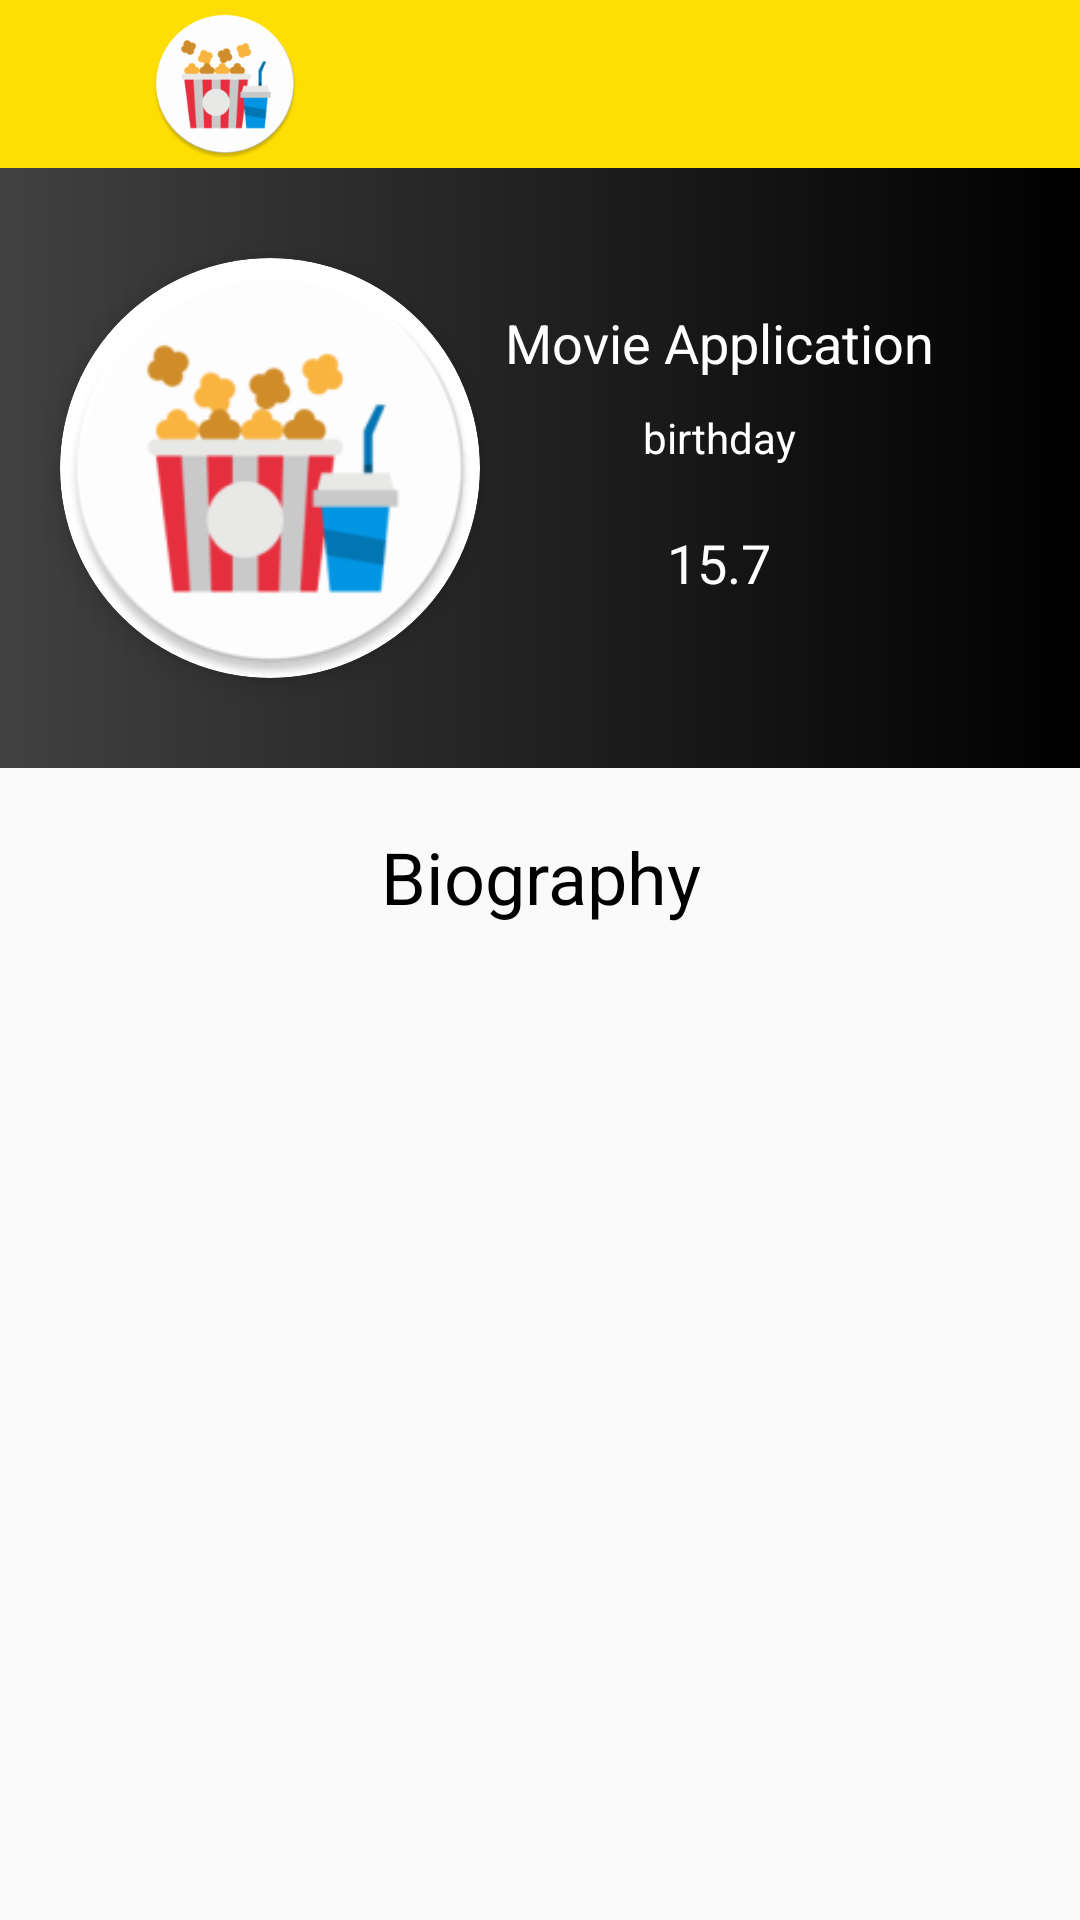

The Android layout XML behind this screen, and the referenced resources:
<!-- AndroidManifest.xml: application theme AppTheme -->
<!-- res/layout/activity_detailed_actors.xml -->
<?xml version="1.0" encoding="utf-8"?>
<LinearLayout xmlns:android="http://schemas.android.com/apk/res/android"
    xmlns:app="http://schemas.android.com/apk/res-auto"
    xmlns:tools="http://schemas.android.com/tools"
    android:layout_width="match_parent"
    android:layout_height="match_parent"
    android:orientation="vertical"
    tools:context=".detailed_actors_view.DetailedActorsActivity">

    <include layout="@layout/toolbar_layout" />

    <FrameLayout
        android:layout_width="match_parent"
        android:layout_height="200dp"
        android:background="@drawable/image_overlay">

        <androidx.cardview.widget.CardView
            android:layout_width="140dp"
            android:layout_height="140dp"
            android:layout_gravity="center_vertical"
            android:layout_marginStart="20dp"
            android:layout_marginTop="5dp"
            android:layout_marginEnd="20dp"
            android:layout_marginBottom="5dp"
            app:cardCornerRadius="70dp"
            app:cardElevation="5dp">

            <ImageView
                android:id="@+id/actorImage"
                android:layout_width="match_parent"
                android:layout_height="match_parent"
                android:contentDescription="@string/todo"
                android:scaleType="centerCrop"
                android:src="@mipmap/ic_launcher" />
        </androidx.cardview.widget.CardView>

        <LinearLayout
            android:layout_width="wrap_content"
            android:layout_height="wrap_content"
            android:layout_gravity="center"
            android:layout_marginStart="60dp"
            android:orientation="vertical">

            <TextView
                android:id="@+id/nameTV"
                android:layout_width="wrap_content"
                android:layout_height="wrap_content"
                android:layout_gravity="center_vertical|start"
                android:layout_marginStart="20dp"
                android:layout_marginEnd="20dp"
                android:maxLines="2"
                android:text="@string/app_name"
                android:textColor="#fff"
                android:textSize="18sp" />

            <TextView
                android:id="@+id/birthdayTextView"
                android:layout_width="wrap_content"
                android:layout_height="wrap_content"
                android:layout_gravity="center"
                android:layout_marginStart="20dp"
                android:layout_marginTop="10dp"
                android:layout_marginEnd="20dp"
                android:layout_marginBottom="10dp"
                android:text="@string/birthday"
                android:textAlignment="center"
                android:textColor="@color/white" />

            <TextView
                android:id="@+id/actorPopularity"
                android:layout_width="wrap_content"
                android:layout_height="wrap_content"
                android:layout_gravity="center"
                android:layout_marginTop="10dp"
                android:layout_marginBottom="10dp"
                android:text="@string/_15_7"
                android:textColor="@color/white"
                android:textSize="18sp" />
        </LinearLayout>
    </FrameLayout>

    <ScrollView
        android:layout_width="match_parent"
        android:layout_height="match_parent">

        <LinearLayout
            android:layout_width="match_parent"
            android:layout_height="wrap_content"
            android:orientation="vertical">

            <TextView
                android:layout_width="match_parent"
                android:layout_height="wrap_content"
                android:layout_marginTop="20dp"
                android:text="@string/biography"
                android:textAlignment="center"
                android:textColor="@color/black"
                android:textSize="24sp" />

            <TextView
                android:id="@+id/biographyTextView"
                android:layout_width="match_parent"
                android:layout_height="wrap_content"
                android:layout_margin="10dp"
                android:textSize="18sp" />
        </LinearLayout>
    </ScrollView>

</LinearLayout>
<!-- res/layout/toolbar_layout.xml (included above) -->
<?xml version="1.0" encoding="utf-8"?>
<FrameLayout xmlns:android="http://schemas.android.com/apk/res/android"

    android:layout_width="match_parent"
    android:layout_height="wrap_content"
    android:background="@color/colorAccent">

    <ImageView
        android:id="@+id/btn_switch"
        android:layout_width="50dp"
        android:layout_height="50dp"
        android:layout_gravity="center|start"
        android:layout_marginStart="50dp"
        android:contentDescription="@string/todo"
        android:src="@mipmap/ic_launcher" />

    <androidx.appcompat.widget.Toolbar
        android:id="@+id/toolbarID"
        android:layout_width="match_parent"
        android:layout_height="wrap_content" />


</FrameLayout>
<!-- resources referenced by this layout -->
<resources>
  <color name="black">#000</color>
  <color name="colorAccent">#FFDE03</color>
  <color name="white">#fff</color>
  <!-- drawable image_overlay (drawable) -->
  <?xml version="1.0" encoding="utf-8"?>
  <shape xmlns:android="http://schemas.android.com/apk/res/android">
      <gradient
          android:startColor="#414141"
          android:endColor="#000000"
          />
  </shape>
  <!-- mipmap ic_launcher: png bitmap (mipmap-xhdpi, 6878 bytes) -->
  <string name="_15_7">15.7</string>
  <string name="app_name">Movie Application</string>
  <string name="biography">Biography</string>
  <string name="birthday">birthday</string>
  <string name="todo">TODO</string>
  <style name="AppTheme" parent="Theme.AppCompat.Light.DarkActionBar">
          
          <item name="colorPrimary">@color/colorPrimary</item>
          <item name="colorPrimaryDark">@color/colorPrimaryDark</item>
          <item name="colorAccent">@color/colorAccent</item>
  
      </style>
  <color name="colorPrimary">#0B0B0B</color>
  <color name="colorPrimaryDark">#0C0C0E</color>
</resources>
